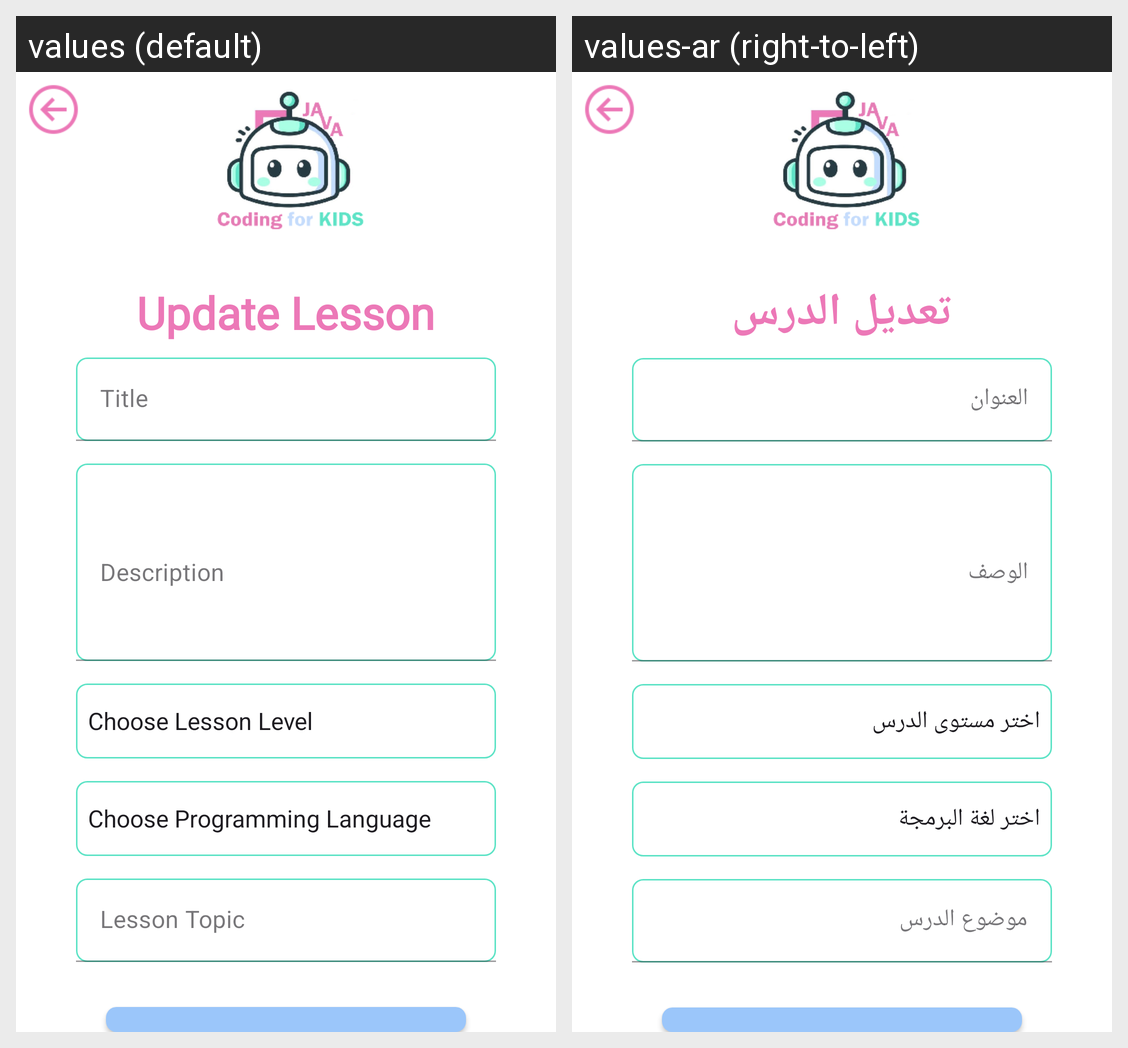

Strings drawn on this Android screen and how each of the app's shown locales translates them:
Android screen res/layout/activity_update_lesson.xml rendered under 2 locales, left to right: values (default), values-ar (right-to-left). Device: Nexus 5 (rendered at 1080×1920; each locale shown at half size, 540×960, under a caption strip naming it); theme Theme.CodingforKids.
Strings drawn on this screen, with the default value and each locale's value (text and hints the layout hard-codes, and strings that could not be matched under every locale, appear in the picture but are not listed):

update_lesson
  values: Update Lesson
  values-ar: تعديل الدرس

title
  values: Title
  values-ar: العنوان

description
  values: Description
  values-ar: الوصف

topic
  values: Lesson Topic
  values-ar: موضوع الدرس
